2-way image classification set "dataHa_name" from GitHub (dupeng24/cloud-removal); label vocabulary: clean, cloud.

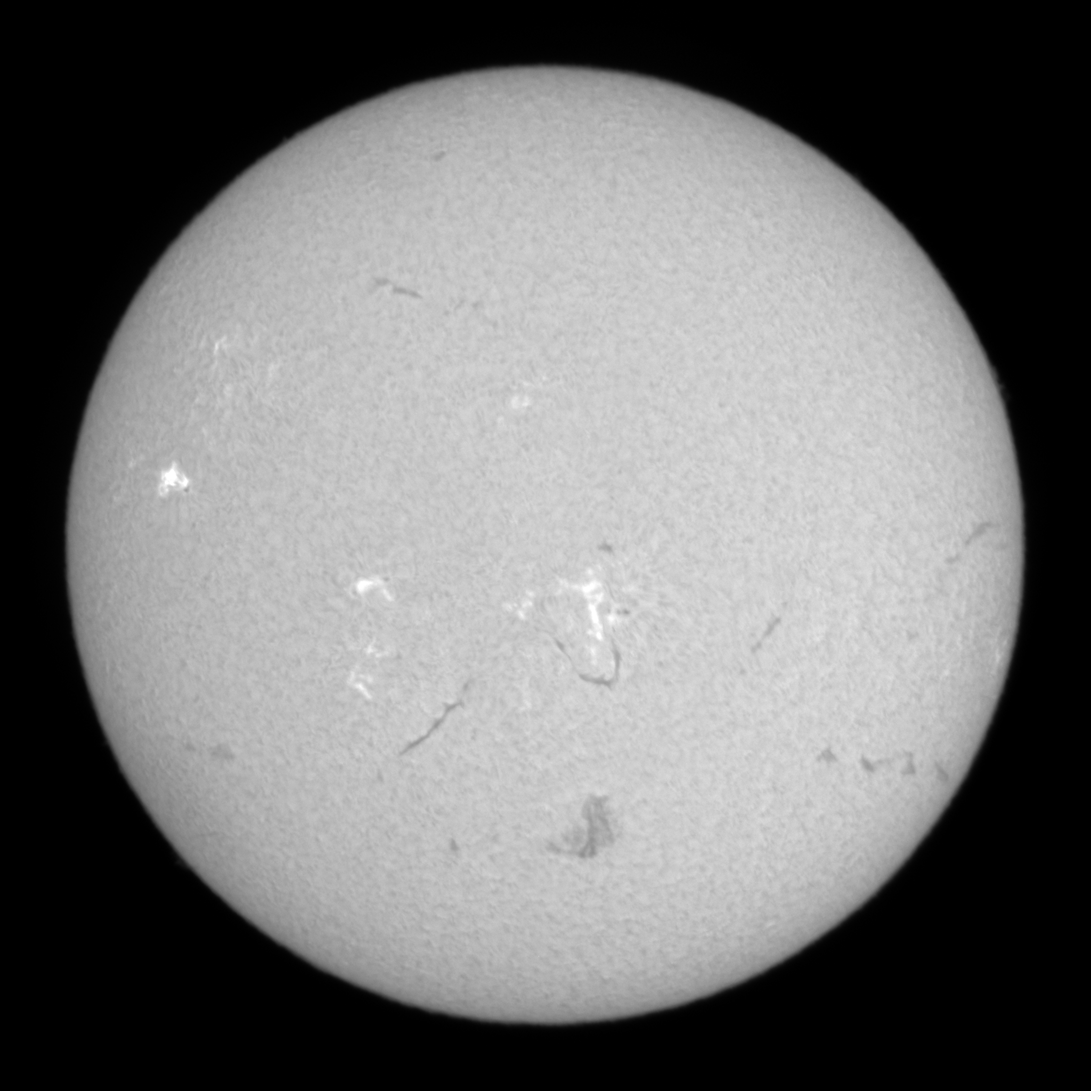
Label: clean

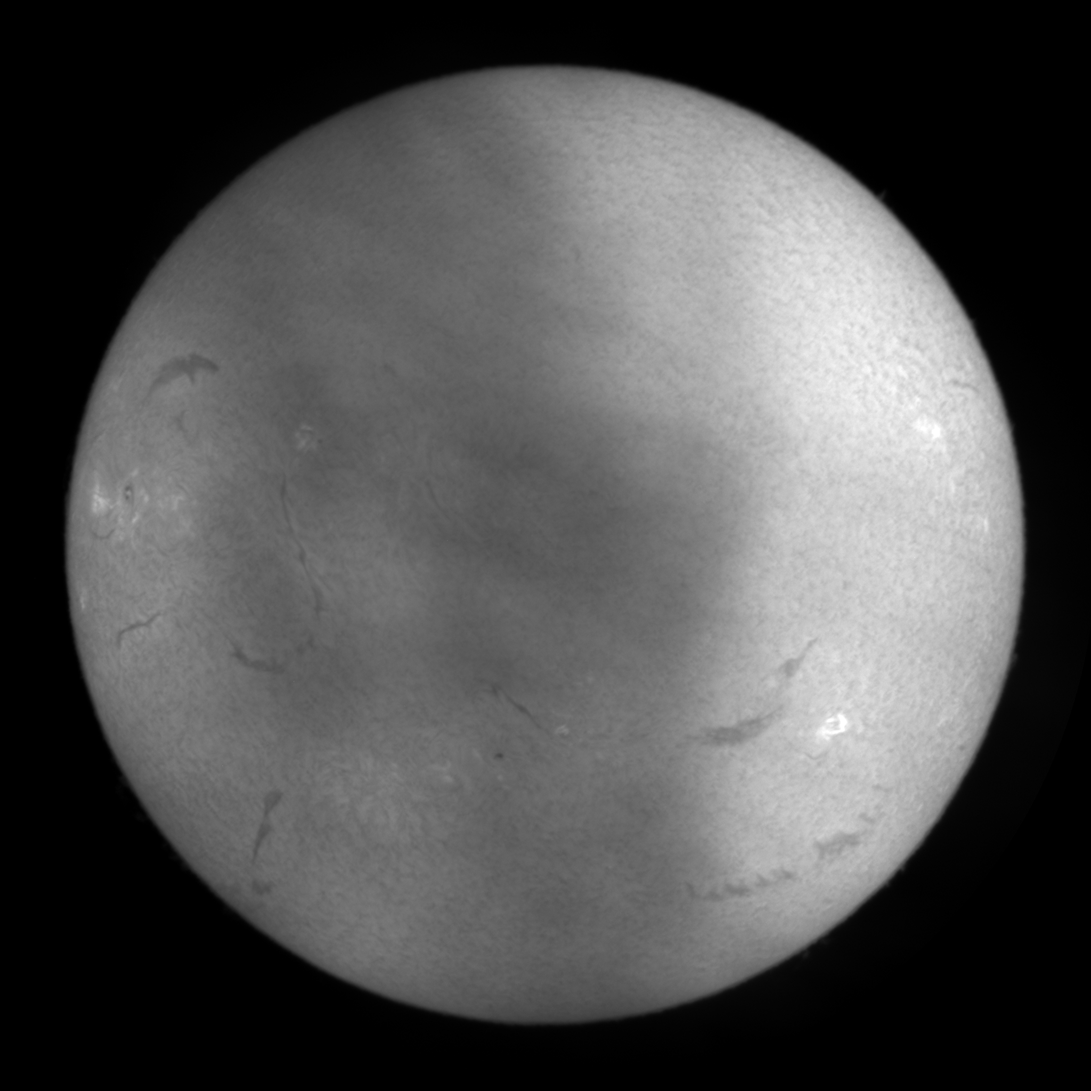
Label: cloud

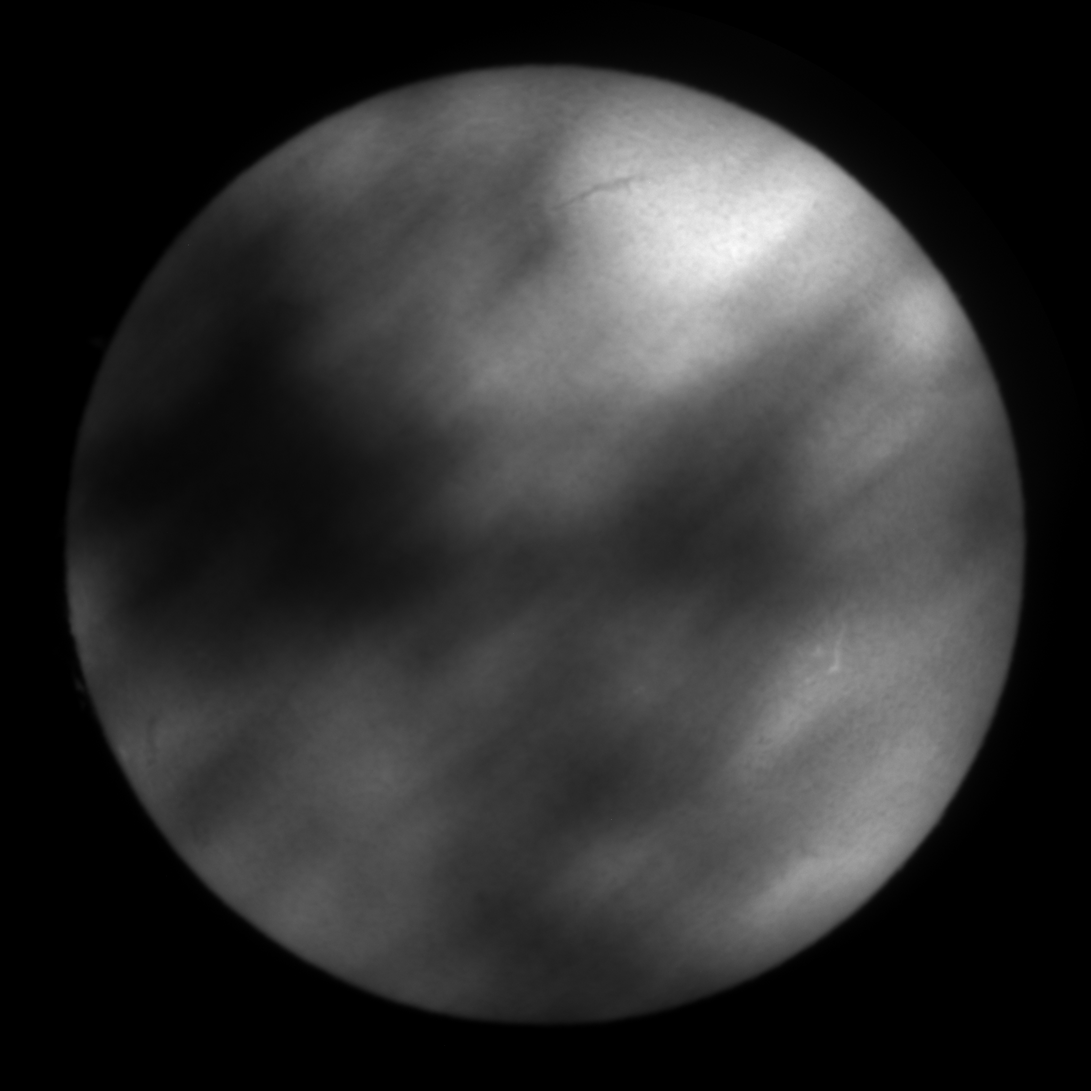
Label: cloud

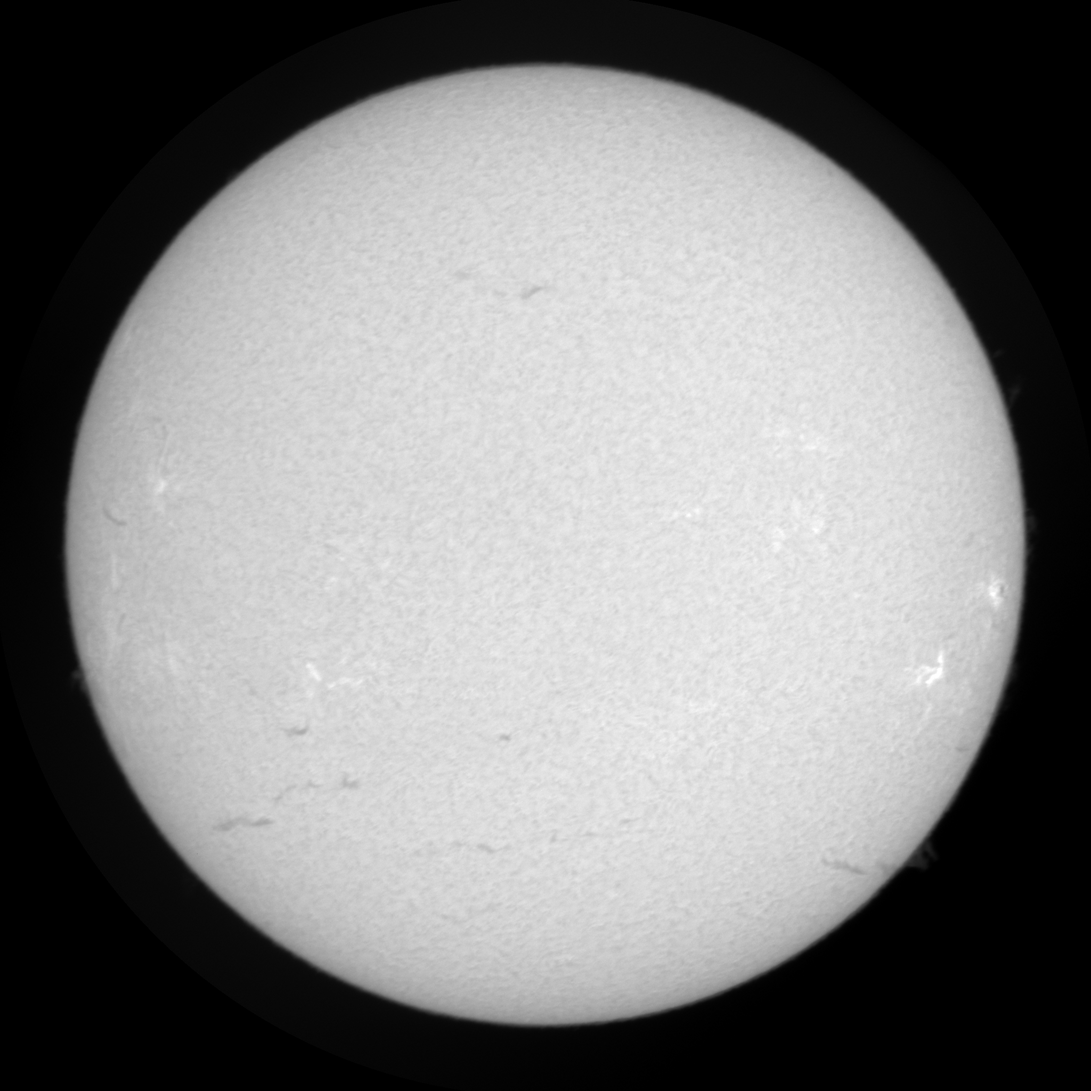
Label: clean

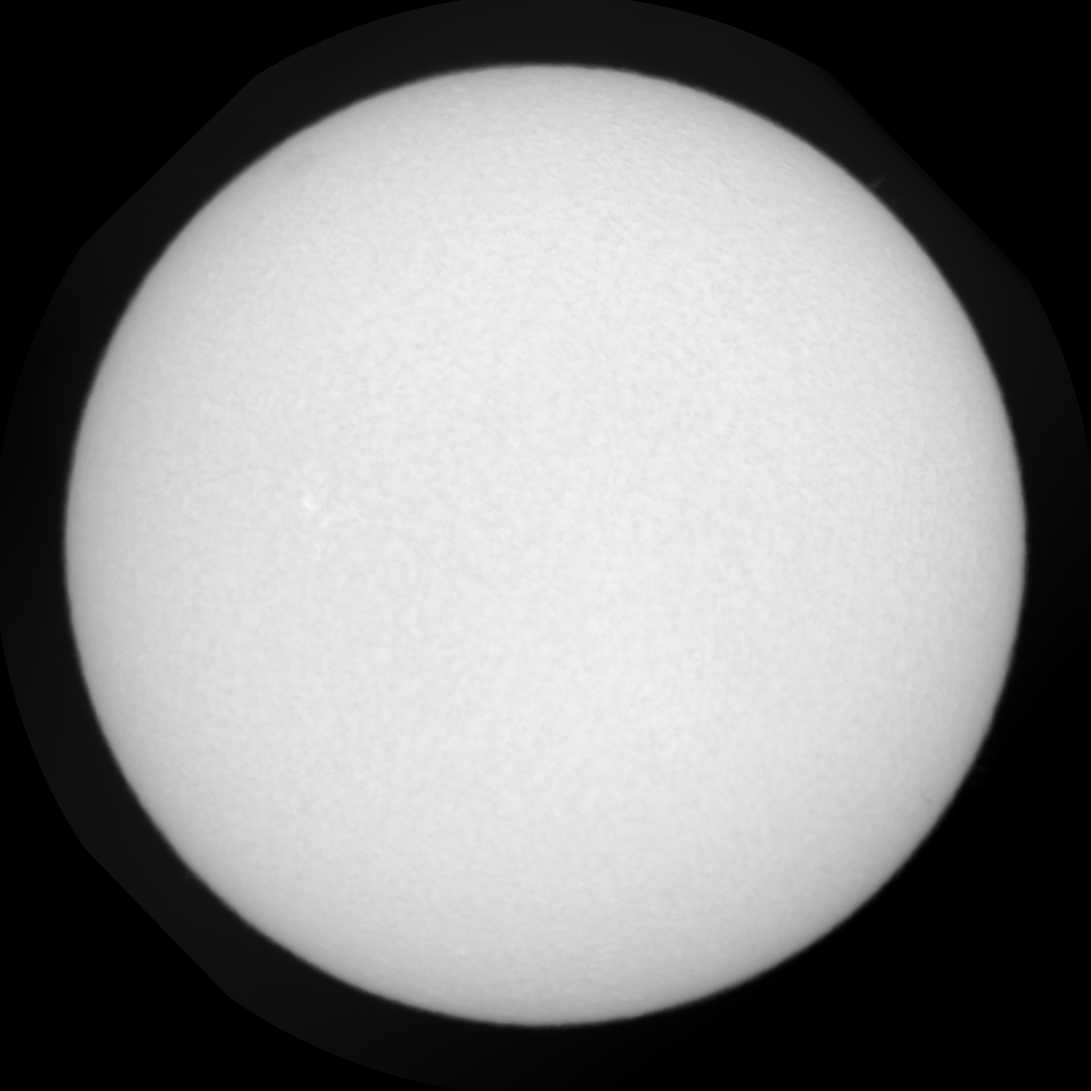
Label: clean

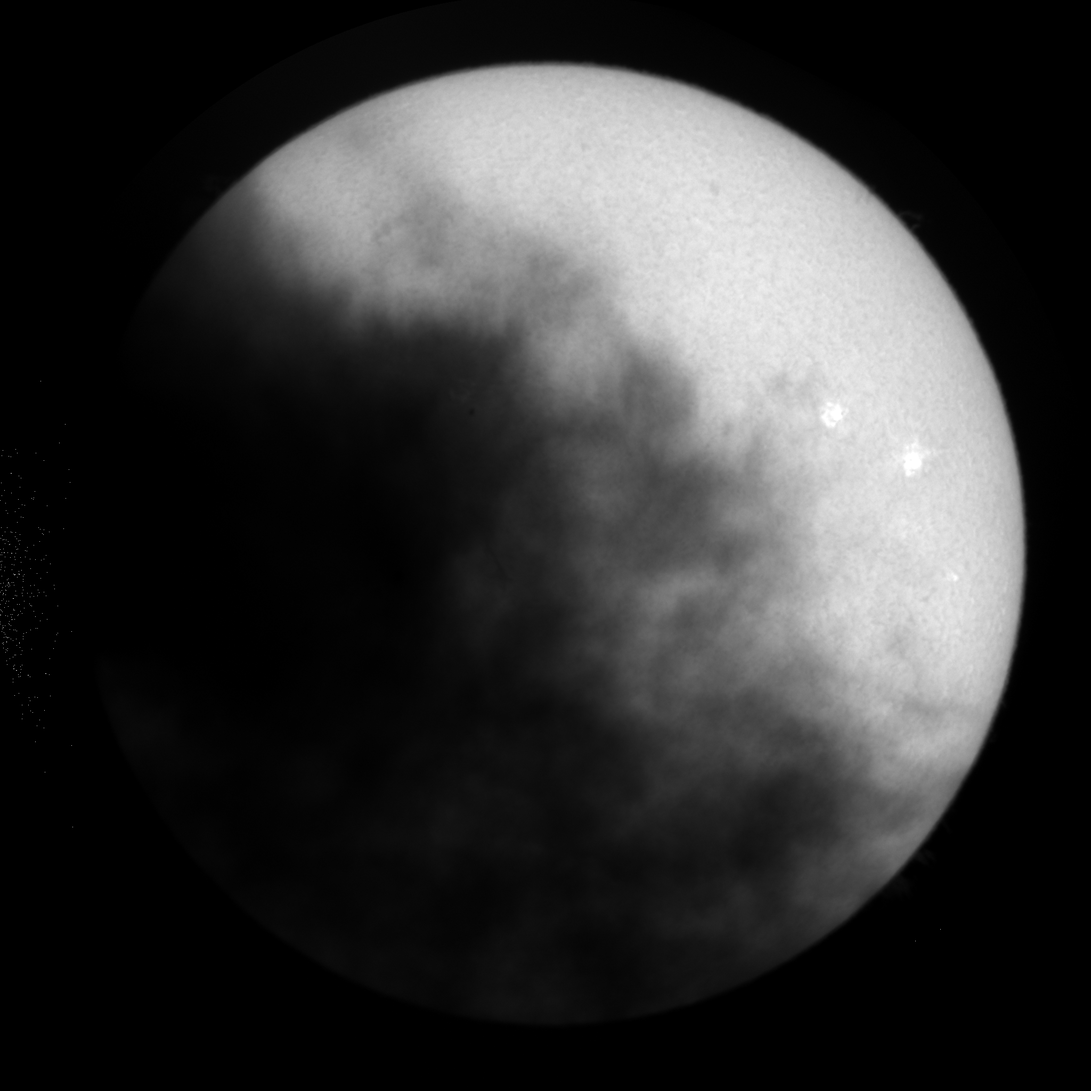
Label: cloud
